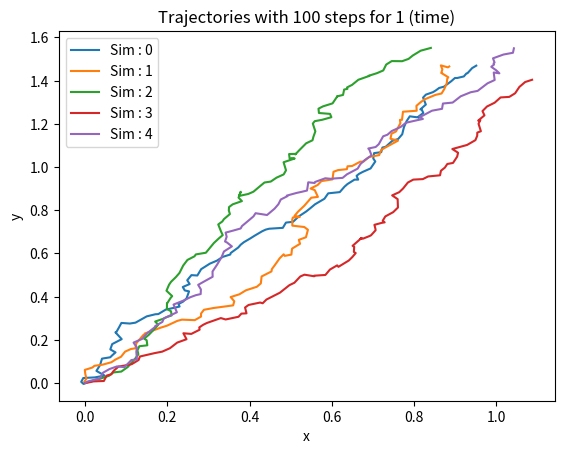

Source code (Python): (Note: this script raises an exception after producing the figure.)
import numpy as np
import matplotlib.pyplot as plt

def dW(delta_t):
    return np.random.normal(loc=0.0, scale=np.sqrt(delta_t),size=(2))

def solver(x,U,p,Dt,D,u_bg=np.zeros(2)):
    dW_t =  dW(Dt)
    return x + u_bg*Dt+ U*p*Dt+ D*dW_t

def run_sde(nb_steps,t_init,t_end,U=1,p = np.ones(2),x_0 = np.zeros(2),u_bg=np.zeros(2)):
    D=0.1
    u_bg = np.array([0,1])*0.5

    Dt = (t_end-t_init)/nb_steps

    traj = np.zeros((nb_steps,2))
    traj[0] = x_0

    for n in range(nb_steps-1) : 
        traj[n+1] = solver(traj[n],U,p,Dt,D,u_bg)
    return traj
    
def plot_simulation(num_sims,nb_steps,t_init,t_end):
    for i in range(num_sims):
        traj = run_sde(nb_steps,t_init,t_end)
        plt.plot(traj[:,0],traj[:,1],label=f'Sim : {i}')
    plt.xlabel("x")
    plt.ylabel("y")
    plt.title(f"Trajectories with {nb_steps} steps for {t_end - t_init} (time)")
    plt.legend()
    plt.savefig("fig/SDE_test.png",dpi=100,bbox_inches='tight')

if __name__== '__main__':
    num_sims=5
    nb_steps=100
    t_init = 0
    t_end=1
    plot_simulation(num_sims,nb_steps,t_init,t_end)